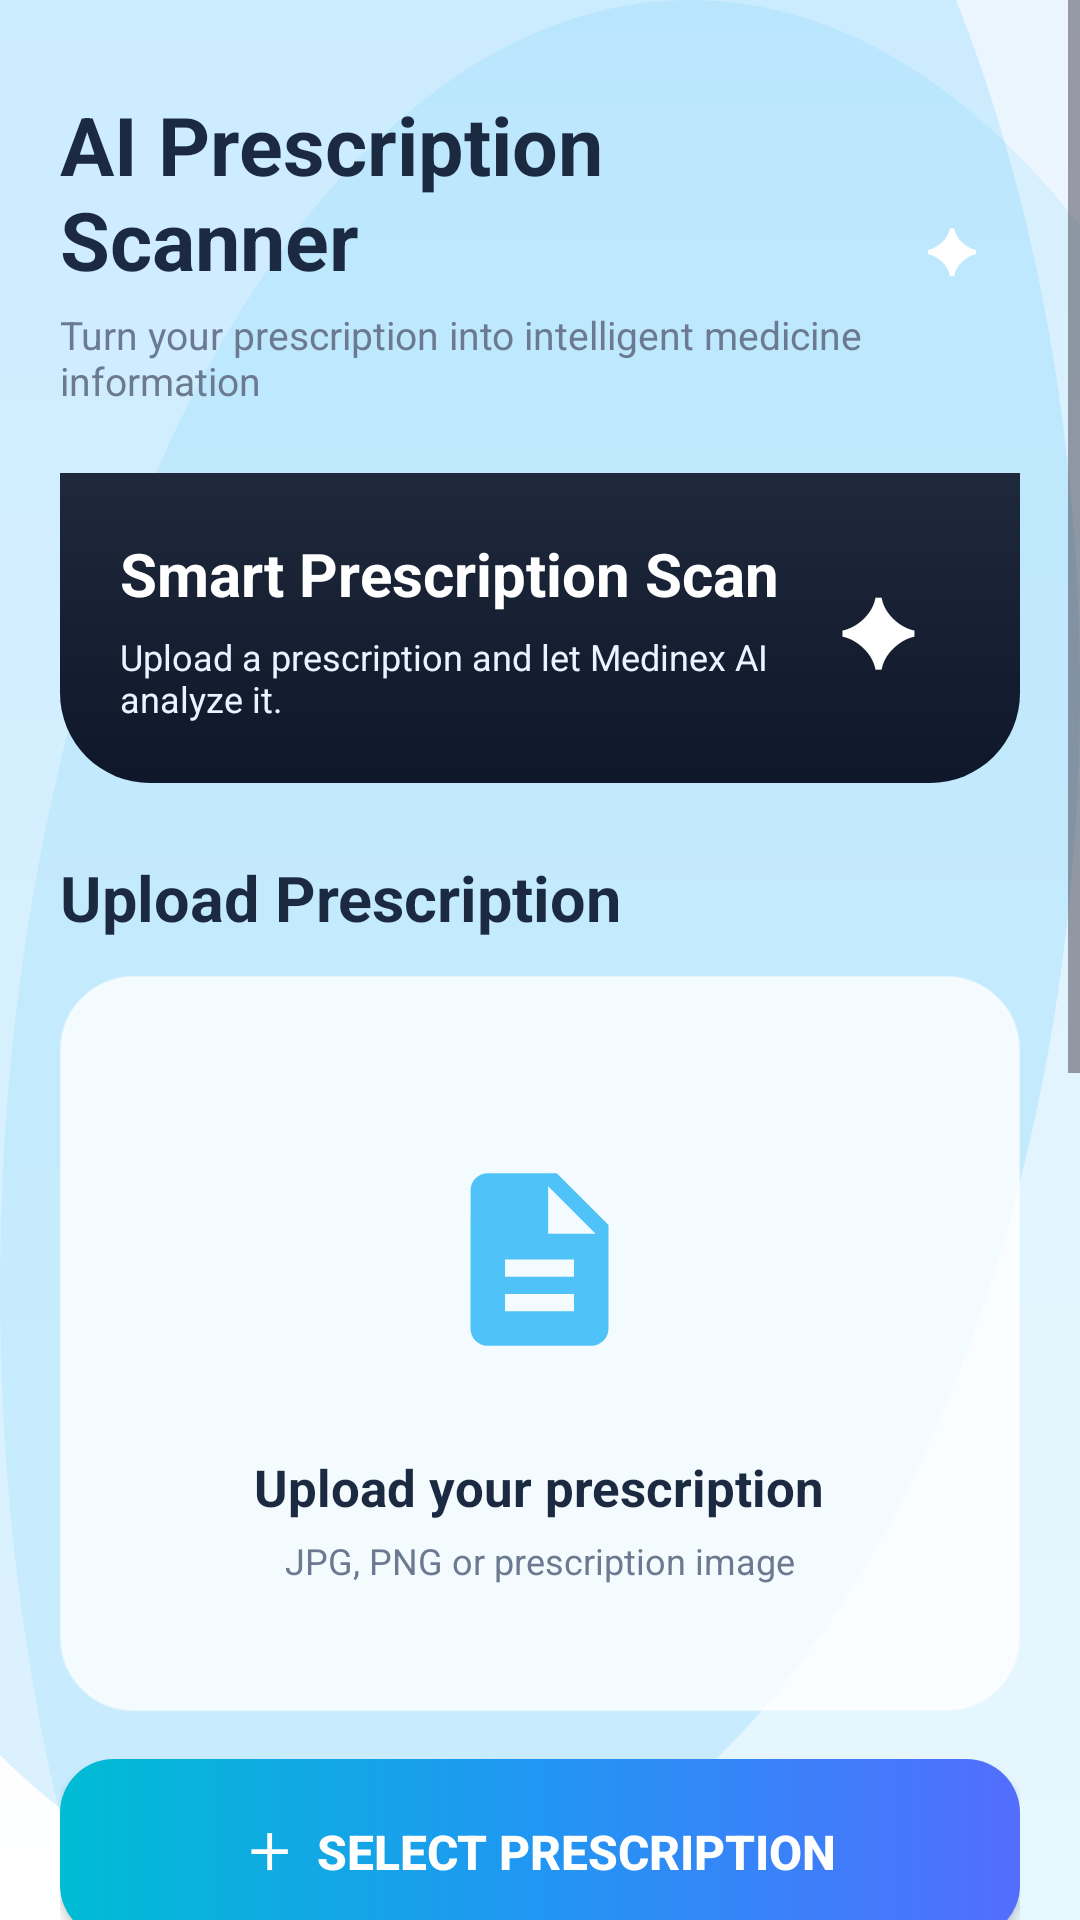

This screen was rendered from an Android layout file. Write that file and the resources it references.
<!-- AndroidManifest.xml: application theme Theme.Medinex -->
<!-- res/layout/activity_upload.xml -->
<?xml version="1.0" encoding="utf-8"?>
<ScrollView xmlns:android="http://schemas.android.com/apk/res/android"
    xmlns:app="http://schemas.android.com/apk/res-auto"
    android:layout_width="match_parent"
    android:layout_height="match_parent"
    android:fillViewport="true"
    android:background="@drawable/login_background">

    <LinearLayout
        android:layout_width="match_parent"
        android:layout_height="wrap_content"
        android:orientation="vertical"
        android:padding="20dp">

        
        <LinearLayout
            android:layout_width="match_parent"
            android:layout_height="wrap_content"
            android:orientation="horizontal"
            android:gravity="center_vertical"
            android:layout_marginTop="10dp">

            <LinearLayout
                android:layout_width="0dp"
                android:layout_height="wrap_content"
                android:layout_weight="1"
                android:orientation="vertical">

                <TextView
                    android:id="@+id/title"
                    android:layout_width="wrap_content"
                    android:layout_height="wrap_content"
                    android:text="AI Prescription Scanner"
                    android:textColor="@color/text_primary"
                    android:textSize="27sp"
                    android:textStyle="bold" />

                <TextView
                    android:id="@+id/infoText"
                    android:layout_width="wrap_content"
                    android:layout_height="wrap_content"
                    android:layout_marginTop="5dp"
                    android:text="Turn your prescription into intelligent medicine information"
                    android:textColor="@color/text_secondary"
                    android:textSize="13sp" />

            </LinearLayout>

            <TextView
                android:layout_width="46dp"
                android:layout_height="46dp"
                android:background="@drawable/profile_circle"
                android:gravity="center"
                android:text="✦"
                android:textColor="@android:color/white"
                android:textSize="20sp"
                android:textStyle="bold" />

        </LinearLayout>


        
        <LinearLayout
            android:layout_width="match_parent"
            android:layout_height="wrap_content"
            android:layout_marginTop="22dp"
            android:background="@drawable/header_gradient"
            android:gravity="center_vertical"
            android:orientation="horizontal"
            android:padding="20dp">

            <LinearLayout
                android:layout_width="0dp"
                android:layout_height="wrap_content"
                android:layout_weight="1"
                android:orientation="vertical">

                <TextView
                    android:layout_width="wrap_content"
                    android:layout_height="wrap_content"
                    android:text="Smart Prescription Scan"
                    android:textColor="@android:color/white"
                    android:textSize="20sp"
                    android:textStyle="bold" />

                <TextView
                    android:layout_width="wrap_content"
                    android:layout_height="wrap_content"
                    android:layout_marginTop="6dp"
                    android:text="Upload a prescription and let Medinex AI analyze it."
                    android:textColor="#E8F4FF"
                    android:textSize="12sp" />

            </LinearLayout>

            <TextView
                android:layout_width="55dp"
                android:layout_height="55dp"
                android:gravity="center"
                android:text="✦"
                android:textColor="@android:color/white"
                android:textSize="30sp"
                android:textStyle="bold" />

        </LinearLayout>


        
        <TextView
            android:layout_width="wrap_content"
            android:layout_height="wrap_content"
            android:layout_marginTop="24dp"
            android:text="Upload Prescription"
            android:textColor="@color/text_primary"
            android:textSize="21sp"
            android:textStyle="bold" />


        
        <LinearLayout
            android:id="@+id/uploadCard"
            android:layout_width="match_parent"
            android:layout_height="245dp"
            android:layout_marginTop="12dp"
            android:background="@drawable/glass_card"
            android:gravity="center"
            android:orientation="vertical"
            android:padding="20dp">

            <ImageView
                android:id="@+id/prescriptionImage"
                android:layout_width="105dp"
                android:layout_height="105dp"
                android:padding="18dp"
                android:src="@drawable/ic_upload"
                android:contentDescription="Prescription upload" />

            <TextView
                android:layout_width="wrap_content"
                android:layout_height="wrap_content"
                android:layout_marginTop="12dp"
                android:text="Upload your prescription"
                android:textColor="@color/text_primary"
                android:textSize="17sp"
                android:textStyle="bold" />

            <TextView
                android:layout_width="wrap_content"
                android:layout_height="wrap_content"
                android:layout_marginTop="5dp"
                android:text="JPG, PNG or prescription image"
                android:textColor="@color/text_secondary"
                android:textSize="12sp" />

        </LinearLayout>


        
        <Button
            android:id="@+id/selectImageBtn"
            android:layout_width="match_parent"
            android:layout_height="60dp"
            android:layout_marginTop="16dp"
            android:background="@drawable/button_gradient"
            android:backgroundTint="@null"
            android:text="＋  Select Prescription"
            android:textColor="@android:color/white"
            android:textSize="16sp"
            android:textStyle="bold" />


        
        <Button
            android:id="@+id/scanBtn"
            android:layout_width="match_parent"
            android:layout_height="60dp"
            android:layout_marginTop="10dp"
            android:background="@drawable/glass_button"
            android:backgroundTint="@null"
            android:text="✦  Analyze with Medinex AI"
            android:textColor="@color/text_primary"
            android:textSize="16sp"
            android:textStyle="bold" />

        
        <Button
            android:id="@+id/viewHistoryBtn"
            android:layout_width="match_parent"
            android:layout_height="55dp"
            android:layout_marginTop="10dp"
            android:background="@drawable/glass_card"
            android:backgroundTint="@null"
            android:text="📋  View Scan History"
            android:textColor="@color/text_primary"
            android:textSize="15sp"
            android:textStyle="bold" />


        
        <LinearLayout
            android:layout_width="match_parent"
            android:layout_height="wrap_content"
            android:layout_marginTop="25dp"
            android:orientation="vertical">

            <LinearLayout
                android:layout_width="match_parent"
                android:layout_height="wrap_content"
                android:gravity="center_vertical"
                android:orientation="horizontal">

                <TextView
                    android:layout_width="0dp"
                    android:layout_height="wrap_content"
                    android:layout_weight="1"
                    android:text="AI Analysis"
                    android:textColor="@color/text_primary"
                    android:textSize="21sp"
                    android:textStyle="bold" />

                <TextView
                    android:layout_width="wrap_content"
                    android:layout_height="wrap_content"
                    android:text="MEDINEX AI"
                    android:textColor="@color/text_secondary"
                    android:textSize="10sp"
                    android:textStyle="bold" />

            </LinearLayout>


            
            <ScrollView
                android:layout_width="match_parent"
                android:layout_height="wrap_content"
                android:minHeight="220dp"
                android:layout_marginTop="10dp"
                android:background="@drawable/glass_card"
                android:fillViewport="true">

                <TextView
                    android:id="@+id/resultText"
                    android:layout_width="match_parent"
                    android:layout_height="wrap_content"
                    android:padding="20dp"
                    android:text="📋  AI analysis results will appear here..."
                    android:textColor="@color/text_primary"
                    android:textSize="14sp"
                    android:lineSpacingExtra="5dp" />

            </ScrollView>

        </LinearLayout>


        
        <TextView
            android:layout_width="wrap_content"
            android:layout_height="wrap_content"
            android:layout_gravity="center"
            android:layout_marginTop="22dp"
            android:layout_marginBottom="25dp"
            android:text="MEDINEX  •  AI PRESCRIPTION INTELLIGENCE"
            android:textColor="@color/text_secondary"
            android:textSize="10sp"
            android:textStyle="bold" />

    </LinearLayout>

</ScrollView>
<!-- resources referenced by this layout -->
<resources>
  <color name="text_primary">#1B2A41</color>
  <color name="text_secondary">#6B7A90</color>
  <!-- drawable button_gradient (drawable) -->
  <?xml version="1.0" encoding="utf-8"?>
  <shape xmlns:android="http://schemas.android.com/apk/res/android"
      android:shape="rectangle">
  
      <gradient
          android:type="linear"
          android:angle="0"
          android:startColor="#00BCD4"
          android:centerColor="#2196F3"
          android:endColor="#536DFE"/>
  
      <corners android:radius="18dp"/>
  
  </shape>
  <!-- drawable glass_button (drawable) -->
  <?xml version="1.0" encoding="utf-8"?>
  <shape xmlns:android="http://schemas.android.com/apk/res/android">
  
      <gradient
          android:startColor="@color/primary"
          android:centerColor="@color/secondary"
          android:endColor="@color/primary_dark"
          android:angle="0"/>
  
      <corners
          android:radius="30dp"/>
  
      <padding
          android:left="18dp"
          android:right="18dp"
          android:top="14dp"
          android:bottom="14dp"/>
  
  </shape>
  <!-- drawable glass_card (drawable) -->
  <?xml version="1.0" encoding="utf-8"?>
  <shape xmlns:android="http://schemas.android.com/apk/res/android">
  
      
      <solid android:color="@color/glass_white"/>
  
      
      <corners android:radius="24dp"/>
  
      
      <stroke
          android:width="1dp"
          android:color="@color/glass_light"/>
  
      
      <padding
          android:left="16dp"
          android:right="16dp"
          android:top="16dp"
          android:bottom="16dp"/>
  
  </shape>
  <!-- drawable header_gradient (drawable) -->
  <?xml version="1.0" encoding="utf-8"?>
  <shape xmlns:android="http://schemas.android.com/apk/res/android">
  
      <corners
          android:bottomLeftRadius="30dp"
          android:bottomRightRadius="30dp"/>
  
      <gradient
          android:startColor="#0F172A"
          android:endColor="#1E293B"
          android:angle="90"/>
  
  </shape>
  <!-- drawable ic_upload (drawable) -->
  <vector xmlns:android="http://schemas.android.com/apk/res/android" android:height="24dp" android:tint="#4FC3F7" android:viewportHeight="24" android:viewportWidth="24" android:width="24dp">
        
      <path android:fillColor="@android:color/white" android:pathData="M14,2L6,2c-1.1,0 -1.99,0.9 -1.99,2L4,20c0,1.1 0.89,2 1.99,2L18,22c1.1,0 2,-0.9 2,-2L20,8l-6,-6zM16,18L8,18v-2h8v2zM16,14L8,14v-2h8v2zM13,9L13,3.5L18.5,9L13,9z"/>
      
  </vector>
  <!-- drawable login_background (drawable) -->
  <?xml version="1.0" encoding="utf-8"?>
  <layer-list xmlns:android="http://schemas.android.com/apk/res/android">
  
      
      <item>
          <shape>
              <gradient
                  android:startColor="#EAF5FF"
                  android:centerColor="#F8FBFF"
                  android:endColor="#FFFFFF"
                  android:angle="270"/>
          </shape>
      </item>
  
      
      <item
          android:top="-180dp"
          android:left="-120dp">
  
          <shape android:shape="oval">
              <size
                  android:width="320dp"
                  android:height="320dp"/>
  
              <solid
                  android:color="#334FC3F7"/>
          </shape>
  
      </item>
  
      
  
      <item
          android:right="-100dp"
          android:bottom="-220dp">
  
          <shape android:shape="oval">
  
              <size
                  android:width="340dp"
                  android:height="340dp"/>
  
              <solid
                  android:color="#224FC3F7"/>
  
          </shape>
  
      </item>
  
  </layer-list>
  <style name="Theme.Medinex" parent="Base.Theme.Medinex" />
  <color name="primary">#4F8EF7</color>
  <color name="secondary">#6BCBFF</color>
  <color name="primary_dark">#2F6FE4</color>
  <color name="glass_white">#CCFFFFFF</color>
  <color name="glass_light">#99FFFFFF</color>
  <style name="Base.Theme.Medinex" parent="Theme.Material3.DayNight.NoActionBar">
          
          
      </style>
</resources>
